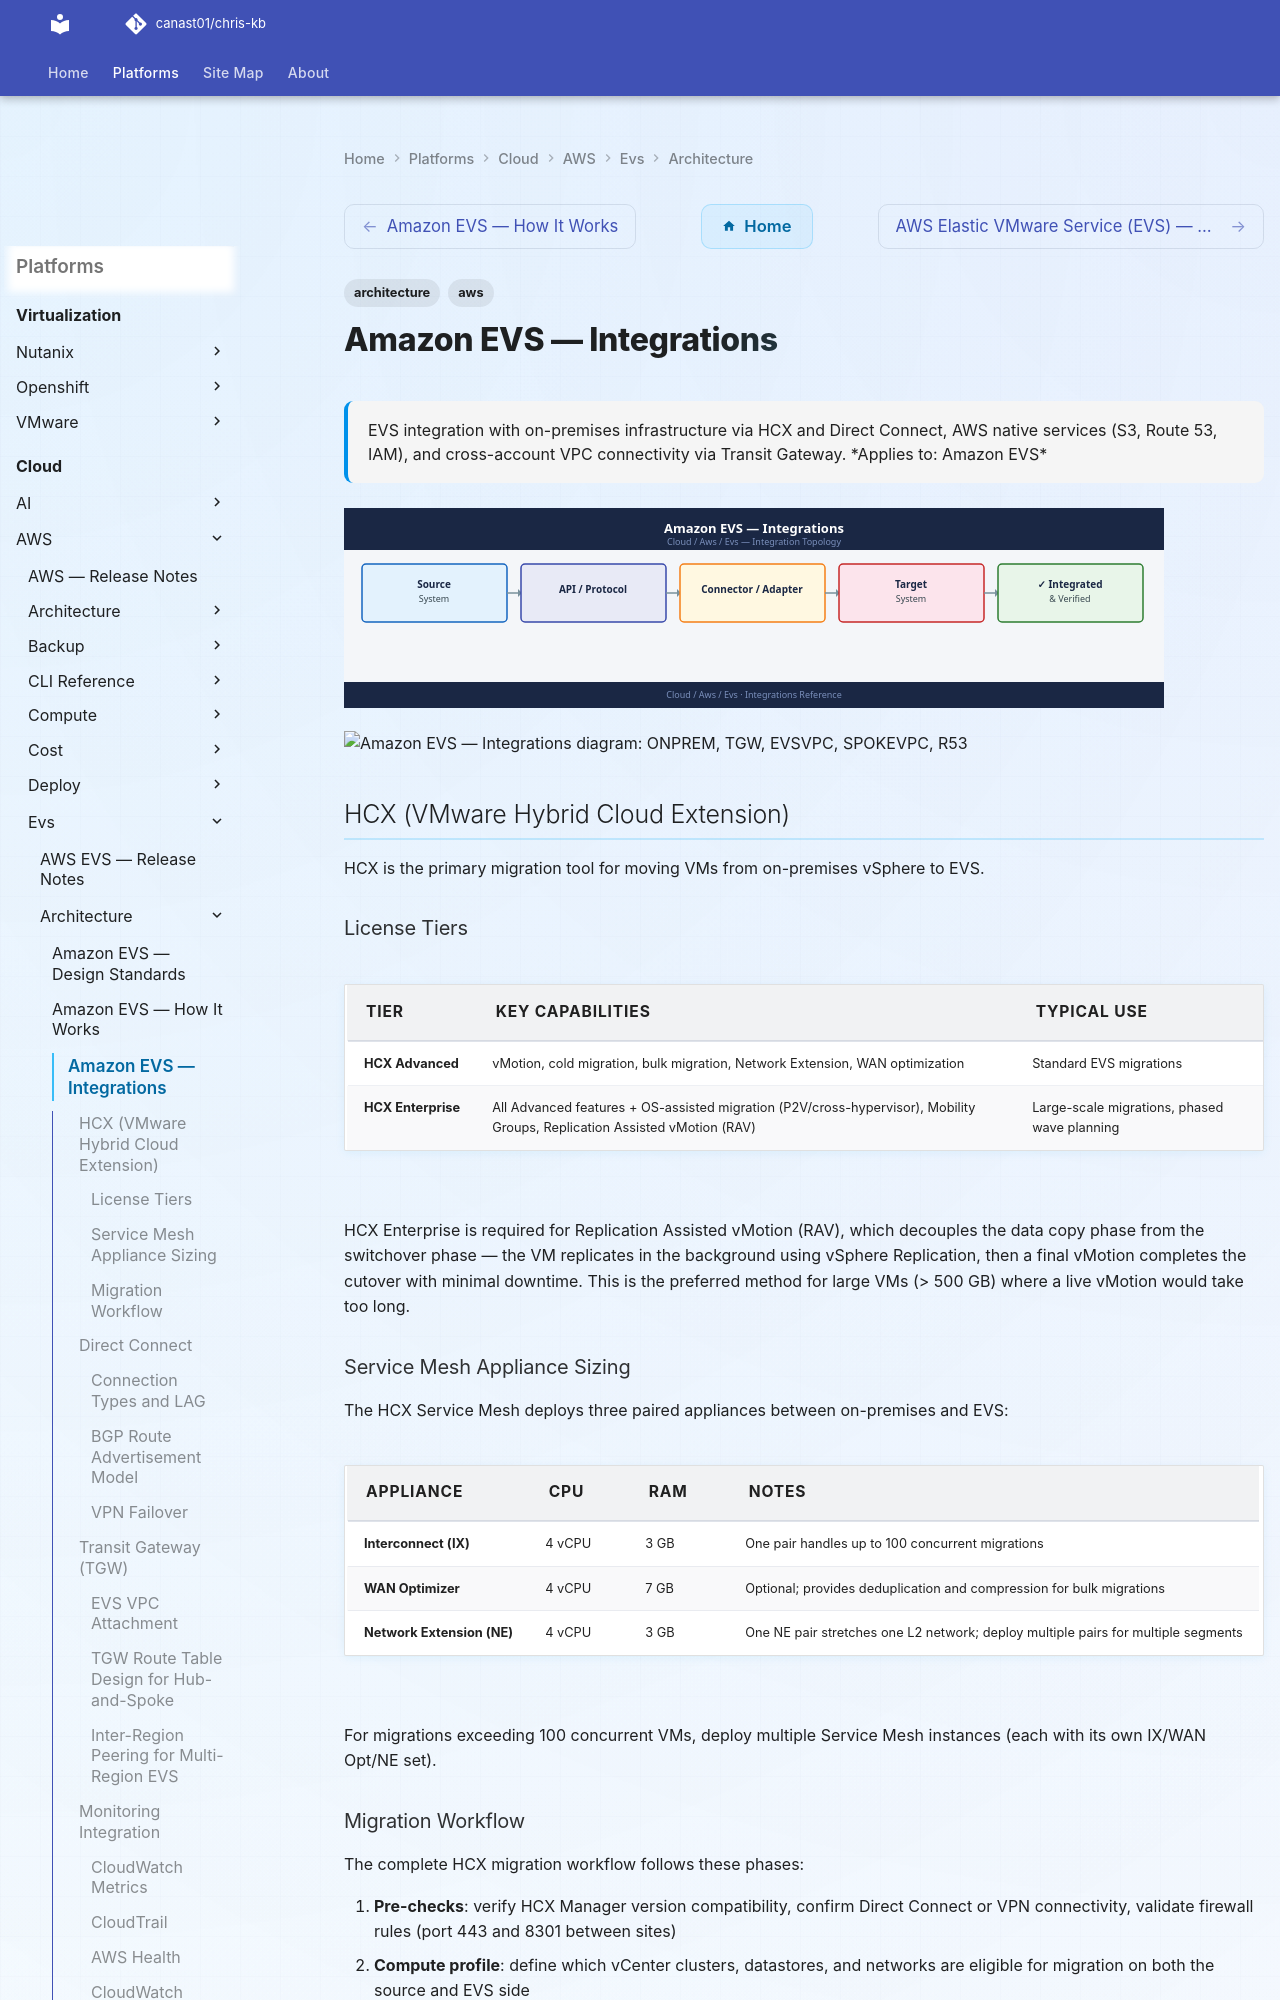

repository: canast01/chris-kb · page: cloud/aws/evs/architecture/integrations/index.html · generator: mkdocs

---
tags:
  - architecture
  - aws
description: "EVS integration with on-premises infrastructure via HCX and Direct Connect, AWS native services (S3, Route 53, IAM), and cross-account VPC connectivity..."
---
# Amazon EVS — Integrations

<div class="kb-summary">
EVS integration with on-premises infrastructure via HCX and Direct Connect, AWS native services (S3, Route 53, IAM), and cross-account VPC connectivity via Transit Gateway.

*Applies to: Amazon EVS*
</div>
![Amazon EVS — Integrations](../../../../assets/cloud-aws-evs-architecture-integrations.svg)

```d2
direction: right

ONPREM: "ONPREM" {shape: rectangle}
DX: "DX" {shape: rectangle}
TGW: "TGW" {shape: rectangle}
EVSVPC: "EVSVPC" {shape: rectangle}
SPOKEVPC: "SPOKEVPC" {shape: rectangle}
S3: "S3" {shape: rectangle}
R53: "R53" {shape: rectangle}
CW: "CW" {shape: rectangle}

ONPREM -> DX
DX -> TGW
TGW -> EVSVPC
TGW -> SPOKEVPC
EVSVPC -> S3
EVSVPC -> R53
EVSVPC -> CW
```

## HCX (VMware Hybrid Cloud Extension)

HCX is the primary migration tool for moving VMs from on-premises vSphere to EVS.

### License Tiers

| Tier | Key Capabilities | Typical Use |
|---|---|---|
| HCX Advanced | vMotion, cold migration, bulk migration, Network Extension, WAN optimization | Standard EVS migrations |
| HCX Enterprise | All Advanced features + OS-assisted migration (P2V/cross-hypervisor), Mobility Groups, Replication Assisted vMotion (RAV) | Large-scale migrations, phased wave planning |

HCX Enterprise is required for Replication Assisted vMotion (RAV), which decouples the data copy phase from the switchover phase — the VM replicates in the background using vSphere Replication, then a final vMotion completes the cutover with minimal downtime. This is the preferred method for large VMs (> 500 GB) where a live vMotion would take too long.

### Service Mesh Appliance Sizing

The HCX Service Mesh deploys three paired appliances between on-premises and EVS:

| Appliance | CPU | RAM | Notes |
|---|---|---|---|
| Interconnect (IX) | 4 vCPU | 3 GB | One pair handles up to 100 concurrent migrations |
| WAN Optimizer | 4 vCPU | 7 GB | Optional; provides deduplication and compression for bulk migrations |
| Network Extension (NE) | 4 vCPU | 3 GB | One NE pair stretches one L2 network; deploy multiple pairs for multiple segments |

For migrations exceeding 100 concurrent VMs, deploy multiple Service Mesh instances (each with its own IX/WAN Opt/NE set).
